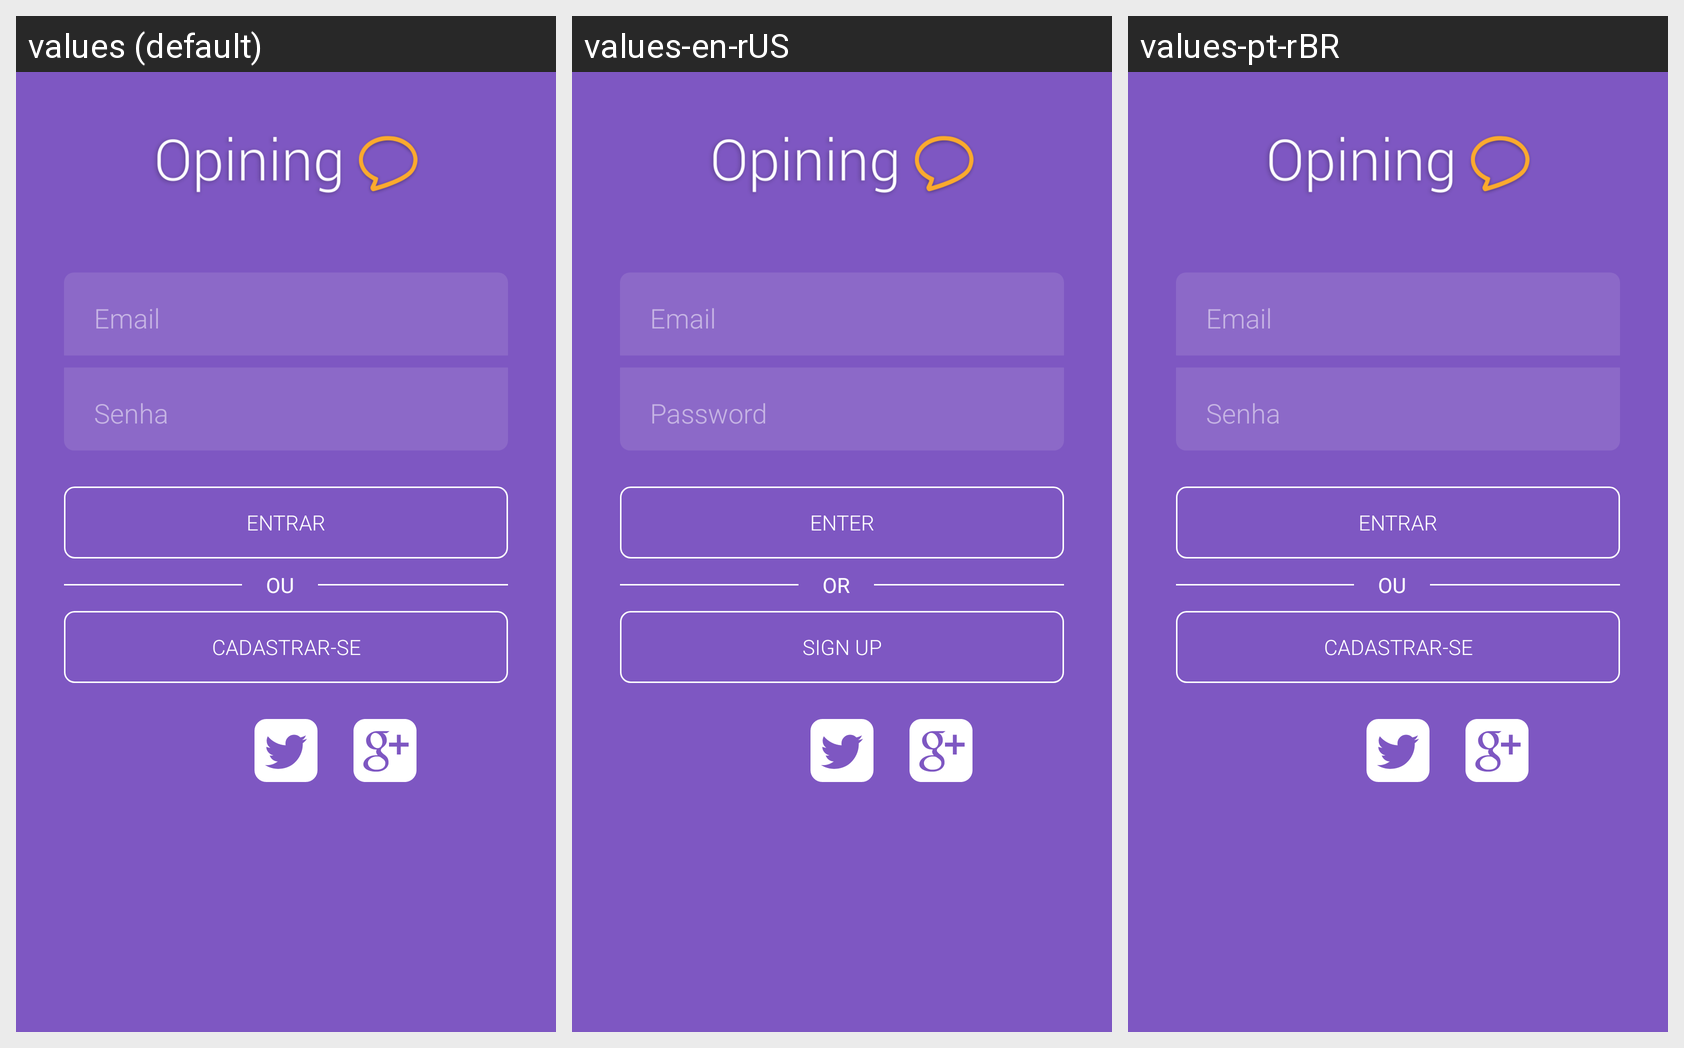

For this localized Android screen grid, give each drawn string resource with its value in every locale shown.
Android screen res/layout/activity_login.xml rendered under 3 locales, left to right: values (default), values-en-rUS, values-pt-rBR. Device: Nexus 5 (rendered at 1080×1920; each locale shown at half size, 540×960, under a caption strip naming it); theme Theme.Purple.
Strings drawn on this screen, with the default value and each locale's value (text and hints the layout hard-codes, and strings that could not be matched under every locale, appear in the picture but are not listed):

enter
  values: Entrar
  values-en-rUS: Enter
  values-pt-rBR: Entrar

or
  values: OU
  values-en-rUS: OR
  values-pt-rBR: OU

do_register
  values: Cadastrar-se
  values-en-rUS: Sign up
  values-pt-rBR: Cadastrar-se
